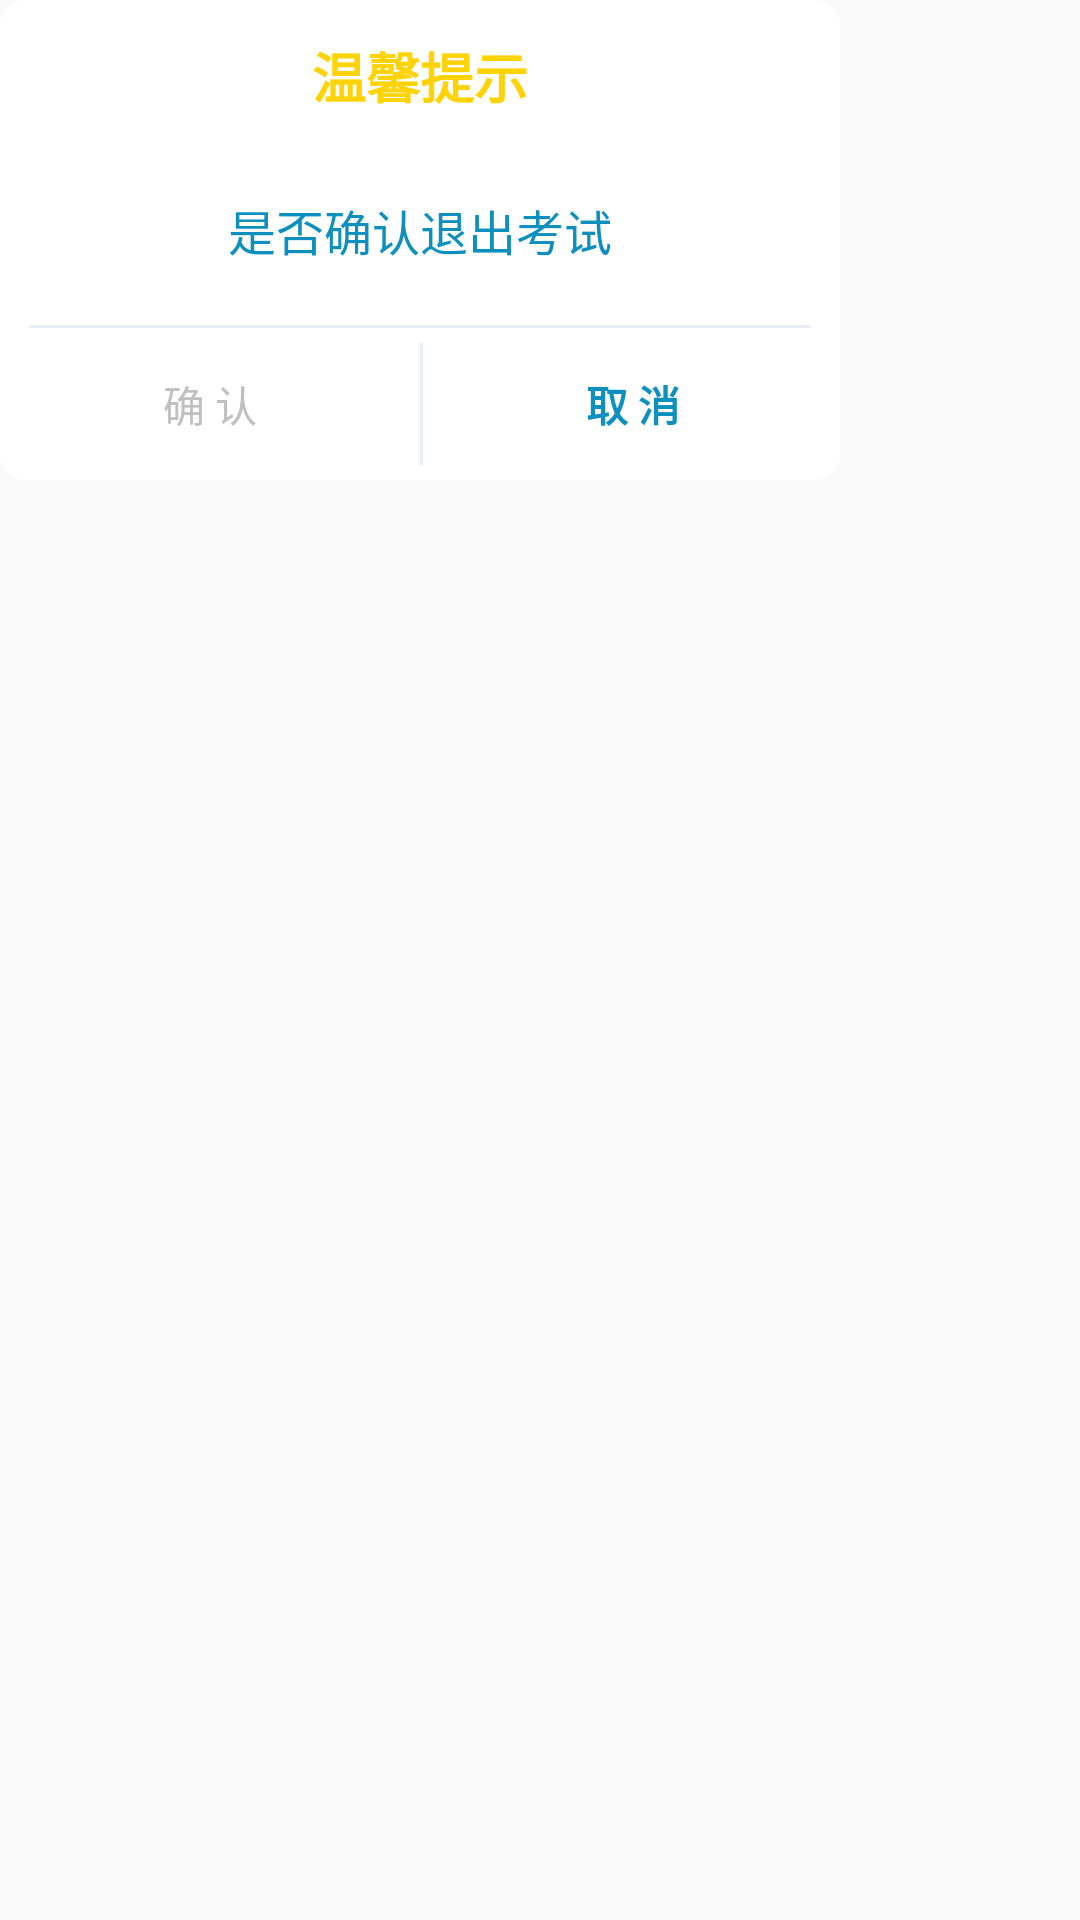

Android layout source for this screen:
<!-- AndroidManifest.xml: application theme AppTheme -->
<!-- res/layout/dialog_item.xml -->
<?xml version="1.0" encoding="utf-8"?>
<RelativeLayout xmlns:android="http://schemas.android.com/apk/res/android"
    android:layout_width="wrap_content"
    android:layout_height="wrap_content">

    <RelativeLayout
        android:layout_width="280dp"
        android:layout_height="160dp"
        android:background="@drawable/home_bg"
        android:orientation="vertical">

        <TextView
            android:id="@+id/test_tip"
            android:layout_width="match_parent"
            android:layout_height="50dp"
            android:gravity="center"
            android:paddingTop="12dp"
            android:paddingBottom="12dp"
            android:text="温馨提示"
            android:textColor="#FFD306"
            android:textSize="18dp"
            android:textStyle="bold" />


        <TextView
            android:id="@+id/test_cont"
            android:layout_width="match_parent"
            android:layout_height="wrap_content"
            android:layout_below="@+id/test_tip"
            android:paddingTop="15dp"
            android:paddingBottom="15dp"
            android:gravity="center"
            android:text="是否确认退出考试"
            android:textColor="@color/theme2"
            android:textSize="16dp" />

        <View
            android:layout_width="match_parent"
            android:layout_height="1dp"
            android:layout_above="@+id/test_ll_btn"
            android:layout_marginTop="20dp"
            android:layout_marginLeft="10dp"
            android:layout_marginRight="10dp"
            android:background="@color/blue" />

        <LinearLayout
            android:id="@+id/test_ll_btn"
            android:layout_width="match_parent"
            android:layout_height="wrap_content"
            android:layout_alignParentBottom="true"
            android:orientation="horizontal">

            <TextView
                android:id="@+id/test_dialog_certain"
                android:layout_width="140dp"
                android:layout_height="wrap_content"
                android:gravity="center"
                android:paddingTop="15dp"
                android:paddingBottom="15dp"
                android:text="确 认"
                android:textColor="@color/theme3"
                android:textSize="14dp" />

            <View
                android:layout_width="1dp"
                android:layout_height="match_parent"
                android:layout_marginTop="5dp"
                android:layout_marginBottom="5dp"
                android:background="@color/blue" />

            <TextView
                android:id="@+id/test_dialog_cancel"
                android:layout_width="140dp"
                android:layout_height="wrap_content"
                android:gravity="center"
                android:paddingTop="15dp"
                android:paddingBottom="15dp"
                android:text="取 消"
                android:textStyle="bold"
                android:textColor="@color/theme2"
                android:textSize="14dp" />

        </LinearLayout>


    </RelativeLayout>

</RelativeLayout>
<!-- resources referenced by this layout -->
<resources>
  <color name="blue">#E8EDF6</color>
  <color name="theme2">#0D90BF</color>
  <color name="theme3">#C0C0C0</color>
  <!-- drawable home_bg (drawable) -->
  <?xml version="1.0" encoding="utf-8"?>
  <shape xmlns:android="http://schemas.android.com/apk/res/android">
  
  <gradient android:angle="135"/>
  <solid android:color="@color/white" />
  <corners android:radius="8dp" />
  
  </shape>
  <style name="AppTheme" parent="Theme.AppCompat.Light.NoActionBar">
          
          <item name="colorPrimary">@color/colorPrimary</item>
          <item name="colorPrimaryDark">@color/colorPrimaryDark</item>
          <item name="colorAccent">@color/colorAccent</item>
          
          
          <item name="android:windowFullscreen">true</item>
          
          <item name="android:windowNoTitle">true</item>
  
      </style>
  <color name="white">#ffffff</color>
  <color name="colorPrimary">#0D90BF</color>
  <color name="colorPrimaryDark">#0D90BF</color>
  <color name="colorAccent">#0D90BF</color>
</resources>
